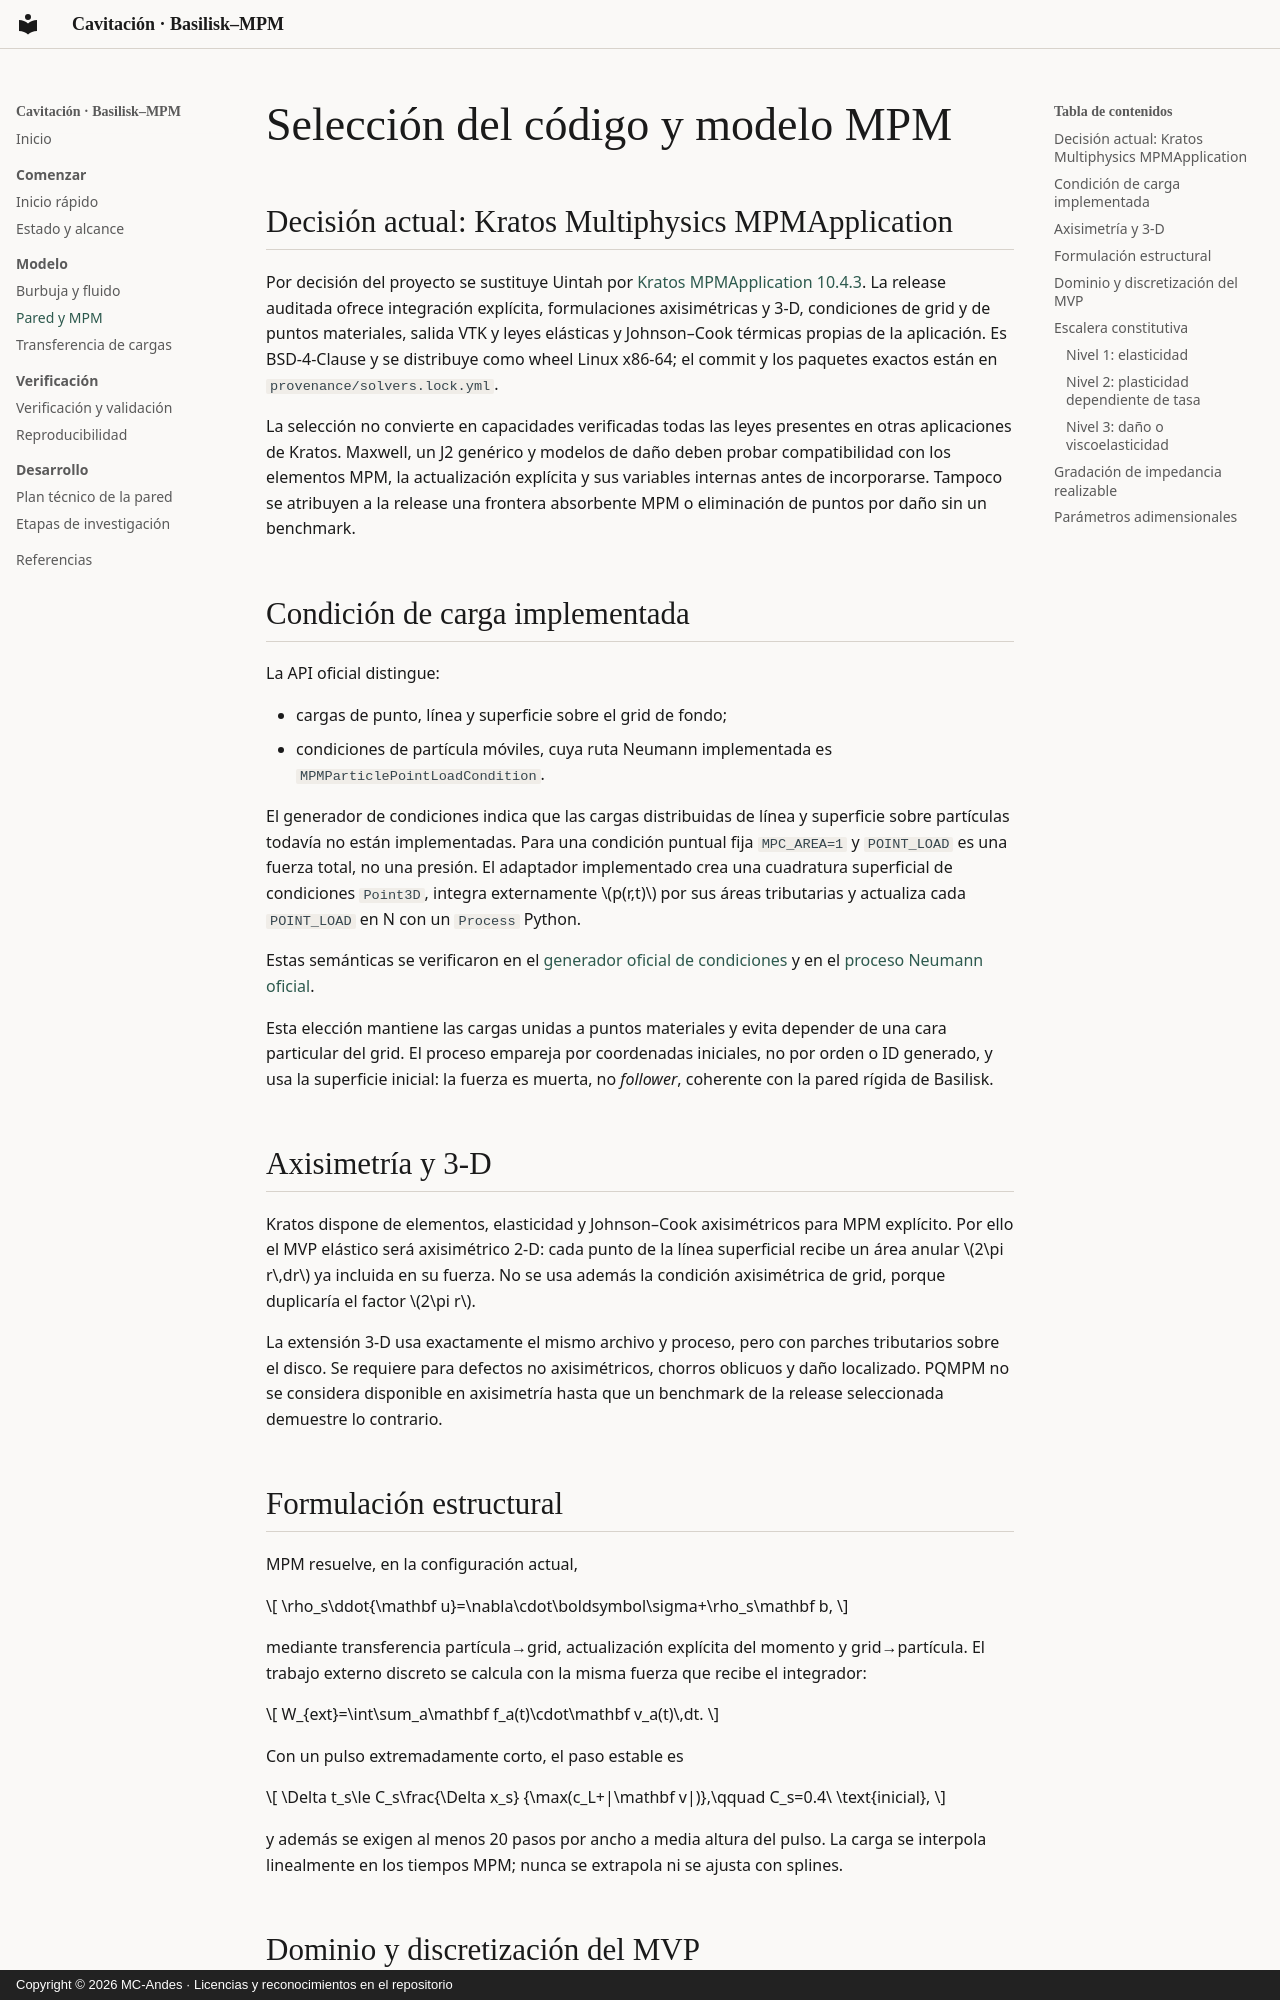

repository: MC-Andes/cavitation-coupling · page: mpm/index.html · generator: mkdocs · copyright: Copyright © 2026 MC-Andes · Licencias y reconocimientos en el repositorio

# Selección del código y modelo MPM

## Decisión actual: Kratos Multiphysics MPMApplication

Por decisión del proyecto se sustituye Uintah por
[Kratos MPMApplication 10.4.3](https://github.com/KratosMultiphysics/Kratos/tree/v10.4.3/applications/MPMApplication).
La release auditada ofrece integración explícita, formulaciones axisimétricas y
3-D, condiciones de grid y de puntos materiales, salida VTK y leyes elásticas y
Johnson–Cook térmicas propias de la aplicación. Es BSD-4-Clause y se distribuye
como wheel Linux x86-64; el commit y los paquetes exactos están en
`provenance/solvers.lock.yml`.

La selección no convierte en capacidades verificadas todas las leyes presentes
en otras aplicaciones de Kratos. Maxwell, un J2 genérico y modelos de daño deben
probar compatibilidad con los elementos MPM, la actualización explícita y sus
variables internas antes de incorporarse. Tampoco se atribuyen a la release una
frontera absorbente MPM o eliminación de puntos por daño sin un benchmark.

## Condición de carga implementada

La API oficial distingue:

- cargas de punto, línea y superficie sobre el grid de fondo;
- condiciones de partícula móviles, cuya ruta Neumann implementada es
  `MPMParticlePointLoadCondition`.

El generador de condiciones indica que las cargas distribuidas de línea y
superficie sobre partículas todavía no están implementadas. Para una condición
puntual fija `MPC_AREA=1` y `POINT_LOAD` es una fuerza total, no una presión. El
adaptador implementado crea una cuadratura superficial de condiciones `Point3D`,
integra externamente $p(r,t)$ por sus áreas tributarias y actualiza cada
`POINT_LOAD` en N con un `Process` Python.

Estas semánticas se verificaron en el
[generador oficial de condiciones](https://github.com/KratosMultiphysics/Kratos/blob/v10.4.3/applications/MPMApplication/custom_utilities/material_point_generator_utility.cpp)
y en el
[proceso Neumann oficial](https://github.com/KratosMultiphysics/Kratos/blob/v10.4.3/applications/MPMApplication/python_scripts/apply_mpm_particle_neumann_condition_process.py).

Esta elección mantiene las cargas unidas a puntos materiales y evita depender
de una cara particular del grid. El proceso empareja por coordenadas iniciales,
no por orden o ID generado, y usa la superficie inicial: la fuerza es muerta, no
*follower*, coherente con la pared rígida de Basilisk.

## Axisimetría y 3-D

Kratos dispone de elementos, elasticidad y Johnson–Cook axisimétricos para MPM
explícito. Por ello el MVP elástico será axisimétrico 2-D: cada punto de la línea
superficial recibe un área anular $2\pi r\,dr$ ya incluida en su fuerza. No se
usa además la condición axisimétrica de grid, porque duplicaría el factor
$2\pi r$.

La extensión 3-D usa exactamente el mismo archivo y proceso, pero con parches
tributarios sobre el disco. Se requiere para defectos no axisimétricos, chorros
oblicuos y daño localizado. PQMPM no se considera disponible en axisimetría hasta
que un benchmark de la release seleccionada demuestre lo contrario.
